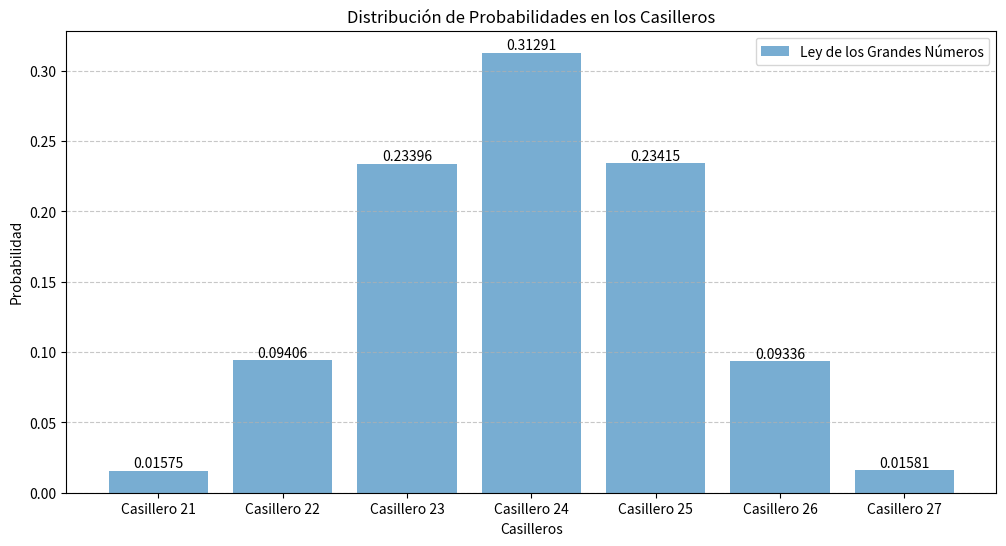

This figure's Python source:
"""

Parcial 4: Ley de los Grandes Números

Autores:
    - Sergio Orellana 221122
    - Rodrigo Mansilla 22611
    - Nelson García 22434
    - Carlos Valladares 221164
    - Gabriel Paz 221087

Fecha: 2024-05-15

Problema 3: 
Menganita quiere impresionar a Chispudito con sus conocimientos de probabilidad. Ella decide utilizar la máquina de Galton con 6 niveles de clavos y 7 casilleros donde caen las pelotitas para mostrárselo a Chispudito.
  
Para ayudarle a Menganita. debe encontrar la probabilidad de que la pelotita caiga en cada uno de los casilleros.

Programa:
    - Implementar la cadena de Markov para la máquina de Galton.
    - Simular la máquina de Galton con la Ley de los Grandes Números.
    - Comparar los resultados de la simulación con la cadena de Markov.

"""

# Se importan las librerías necesarias
import numpy as np
import random
import matplotlib.pyplot as plt
import networkx as nx

# Función para simular la máquina de Galton usando la ley de los grandes números
def simulate_galton_board_lgn(n_levels, n_balls):
    counts = [0] * (n_levels + 1)
    # counts: Inicializa una lista de conteo para cada posición de los casilleros.
    
    # Realiza la simulación de la máquina de Galton
    for _ in range(n_balls):
        # position: Inicializa la posición en 0 para cada bola.
        position = 0
        # Realiza el recorrido de la bola por cada nivel de la máquina de Galton.
        for _ in range(n_levels):
            # Se elige aleatoriamente si la bola se mueve a la izquierda o a la derecha.
            position += random.choice([0, 1])

        # Se incrementa el conteo de la posición final de la bola.
        counts[position] += 1
    
    # Calcula las probabilidades de cada casillero.
    probabilities = [count / n_balls for count in counts]

    # Retorna las probabilidades calculadas.
    return probabilities

# Función principal
def main():
    # Niveles de la máquina de Galton y cantidad de bolas
    n_levels = 6
    n_balls = 1000000

    # Simulación de la máquina de Galton usando la Ley de los Grandes Números obteniendo las probabilidades
    probabilities_lgn = simulate_galton_board_lgn(n_levels, n_balls)
    
    print("\nProbabilidades usando la Ley de los Grandes Números:")
    # Imprime las probabilidades de cada casillero.
    for i, prob in enumerate(probabilities_lgn):
        print(f'Casillero {i + 21}: {prob:.5f}')

    # Crear los nombres de los casilleros
    bins = [f'Casillero {i + 21}' for i in range(n_levels + 1)]

    # Crear el gráfico de barras
    plt.figure(figsize=(12, 6))
    bars = plt.bar(bins, probabilities_lgn, alpha=0.6, label='Ley de los Grandes Números')
    plt.xlabel('Casilleros')
    plt.ylabel('Probabilidad')
    plt.title('Distribución de Probabilidades en los Casilleros')
    plt.legend()

    # Agregar anotaciones encima de cada barra
    for bar, prob in zip(bars, probabilities_lgn):
        yval = bar.get_height()
        plt.text(bar.get_x() + bar.get_width()/2, yval, f'{prob:.5f}', ha='center', va='bottom') 

    plt.grid(axis='y', linestyle='--', alpha=0.7)
    plt.show()

# Punto de entrada del programa
if __name__ == "__main__":
    main()
